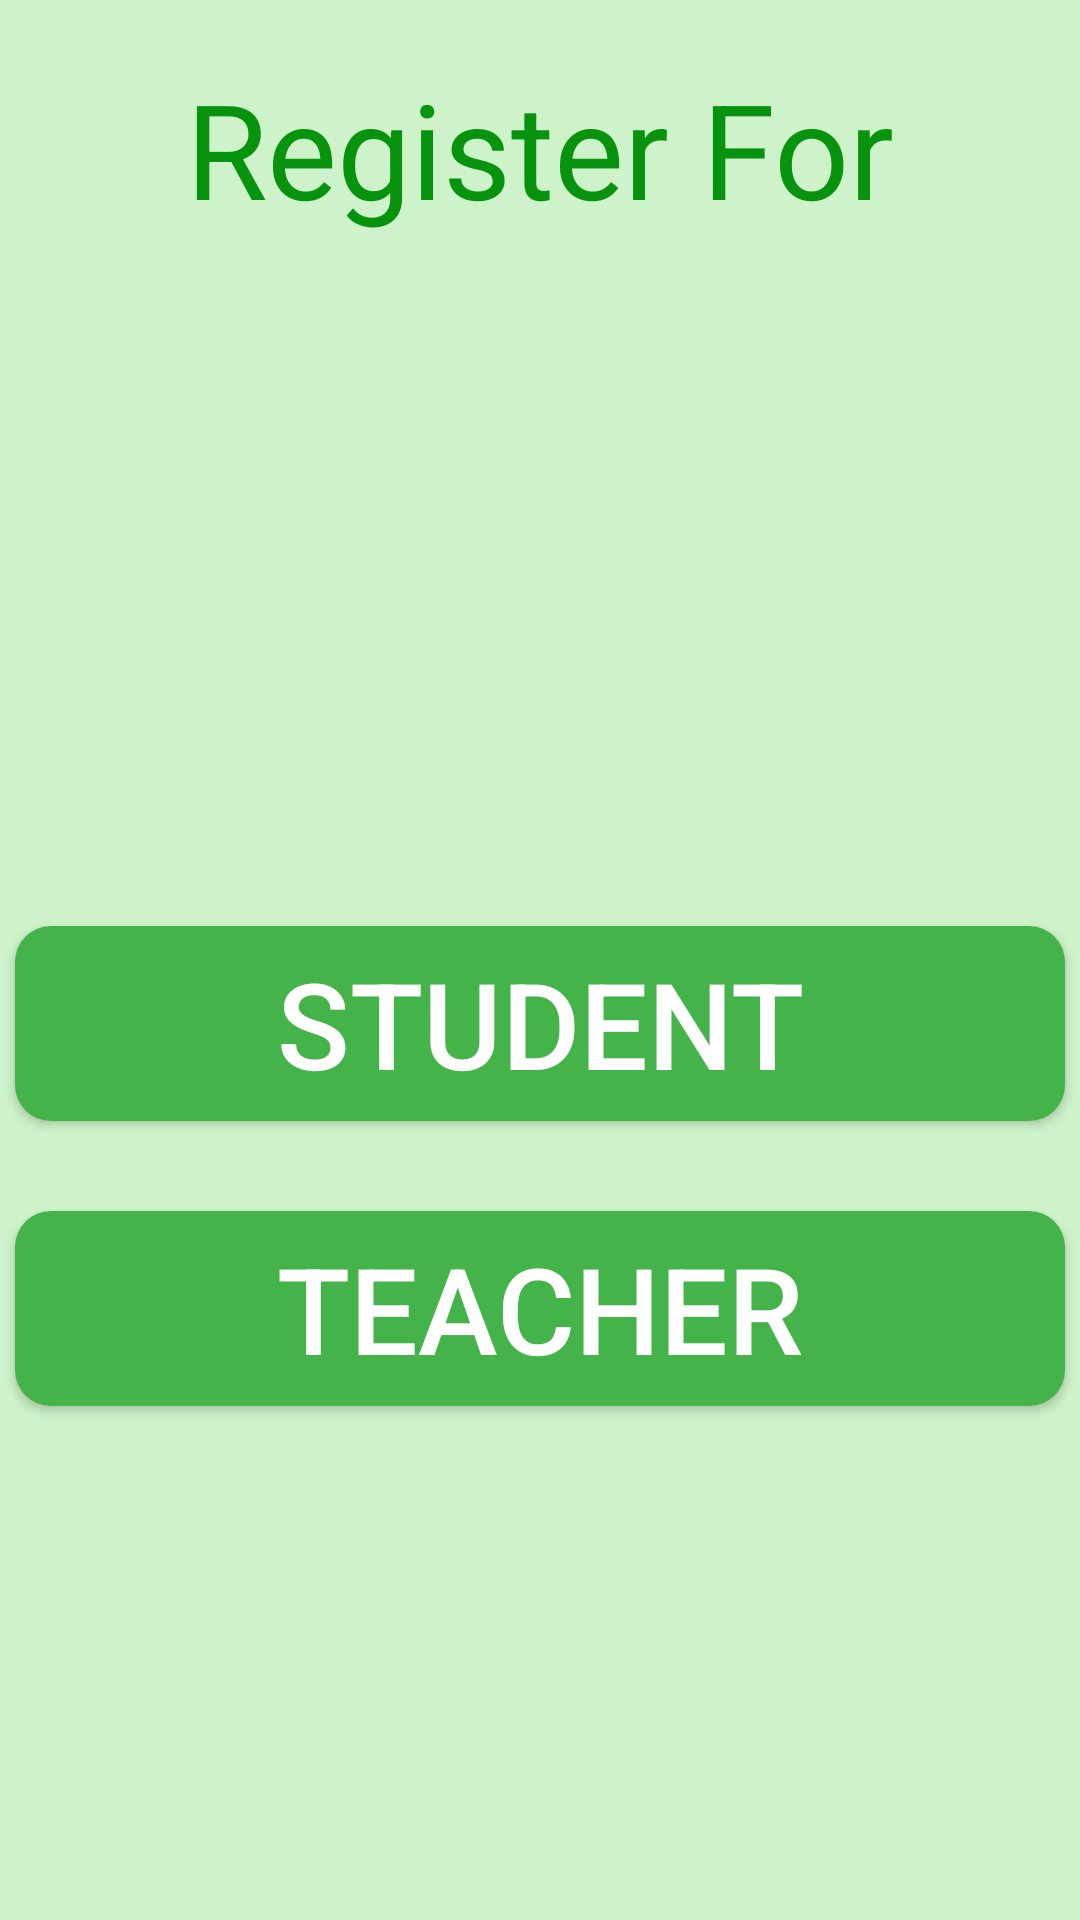

The Android layout XML behind this screen, and the referenced resources:
<!-- AndroidManifest.xml: application theme Theme.Minor -->
<!-- res/layout/activity_student_teacher.xml -->
<?xml version="1.0" encoding="utf-8"?>
<LinearLayout xmlns:android="http://schemas.android.com/apk/res/android"
    xmlns:app="http://schemas.android.com/apk/res-auto"
    xmlns:tools="http://schemas.android.com/tools"
    android:layout_width="match_parent"
    android:layout_height="match_parent"
    android:orientation="vertical"
    android:background="@drawable/background"
    tools:context=".Student_Teacher">

    <TextView
        android:id="@+id/txt1"
        android:layout_width="wrap_content"
        android:layout_height="wrap_content"
        android:text="Register For"
        android:textSize="44sp"
        android:textColor="#07930D"
        android:layout_marginTop="20dp"
        android:layout_gravity="center_horizontal"/>
    <androidx.appcompat.widget.AppCompatButton
        android:id="@+id/btn1"
        android:layout_width="350dp"
        android:layout_height="65dp"
        android:background="@drawable/btn_background"
        android:textColor="@color/white"
        android:text="Student"
        android:layout_gravity="center_horizontal"
        android:layout_marginTop="230dp"
        android:textSize="40sp"/>

    <androidx.appcompat.widget.AppCompatButton
        android:id="@+id/btn2"
        android:layout_width="350dp"
        android:layout_height="65dp"
        android:background="@drawable/btn_background"
        android:textColor="@color/white"
        android:text="Teacher"
        android:layout_gravity="center_horizontal"
        android:layout_marginTop="30dp"
        android:textSize="40dp"/>

</LinearLayout>
<!-- resources referenced by this layout -->
<resources>
  <!-- drawable background (drawable) -->
  <?xml version="1.0" encoding="utf-8"?>
  <selector xmlns:android="http://schemas.android.com/apk/res/android">
  <item>
      <shape android:shape="rectangle">
          <solid android:color="#CEF3CA"/>
      </shape>
  </item>
  </selector>
  <!-- drawable btn_background (drawable) -->
  <?xml version="1.0" encoding="utf-8"?>
  <selector xmlns:android="http://schemas.android.com/apk/res/android">
  
      <item>
          <shape android:shape="rectangle">
              <solid android:color="#44B349"/>
              <corners android:radius="12dp"/>
  
  
          </shape>
      </item>
  </selector>
  <style name="Theme.Minor" parent="Theme.MaterialComponents.DayNight.NoActionBar">
          
          <item name="colorPrimary">@color/purple_500</item>
          <item name="colorPrimaryVariant">@color/purple_700</item>
          <item name="colorOnPrimary">@color/white</item>
          
          <item name="colorSecondary">@color/teal_200</item>
          <item name="colorSecondaryVariant">@color/teal_700</item>
          <item name="colorOnSecondary">@color/black</item>
          
          <item name="android:statusBarColor" tools:targetApi="l">?attr/colorPrimaryVariant</item>
          
      </style>
  <!-- not gathered from this repository: default colours our renderer supplied (Android Studio template values) -->
  <color name="purple_500">#FF6200EE</color>
  <color name="purple_700">#FF3700B3</color>
  <color name="teal_200">#FF03DAC5</color>
  <color name="teal_700">#FF018786</color>
  <color name="black">#FF000000</color>
  <color name="white">#FFFFFFFF</color>
</resources>
